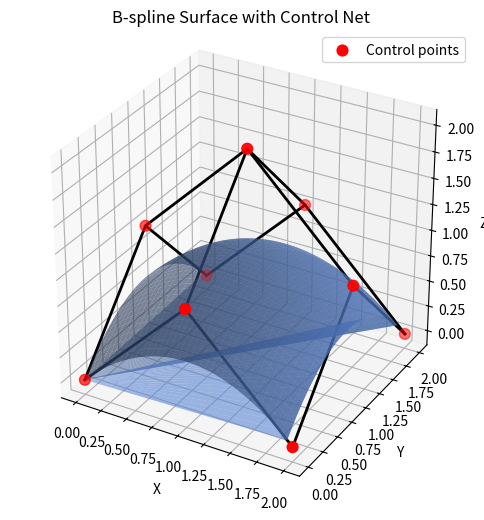

Python code for this plot:
import numpy as np
import matplotlib.pyplot as plt
from mpl_toolkits.mplot3d import Axes3D  # noqa: F401

# --------------------------------------------------
# Cox–de Boor B-spline basis
# --------------------------------------------------
def bspline_basis(i, p, t, knots):
    if p == 0:
        return 1.0 if knots[i] <= t < knots[i+1] else 0.0

    denom1 = knots[i+p] - knots[i]
    denom2 = knots[i+p+1] - knots[i+1]

    term1 = 0.0
    term2 = 0.0

    if denom1 != 0:
        term1 = (t - knots[i]) / denom1 * bspline_basis(i, p-1, t, knots)
    if denom2 != 0:
        term2 = (knots[i+p+1] - t) / denom2 * bspline_basis(i+1, p-1, t, knots)

    return term1 + term2


# --------------------------------------------------
# B-spline surface point
# --------------------------------------------------
def bspline_surface_point(u, v, P, p, q, U, V):
    n = P.shape[0] - 1
    m = P.shape[1] - 1

    S = np.zeros(3)
    for i in range(n + 1):
        Nu = bspline_basis(i, p, u, U)
        for j in range(m + 1):
            Nv = bspline_basis(j, q, v, V)
            S += P[i, j] * Nu * Nv

    return S


# --------------------------------------------------
# Plotting function (same colors as before)
# --------------------------------------------------
def plot_bspline_surface(P, p, q, U, V, nu=30, nv=30):
    us = np.linspace(U[p], U[-p-1], nu)
    vs = np.linspace(V[q], V[-q-1], nv)

    X = np.zeros((nu, nv))
    Y = np.zeros((nu, nv))
    Z = np.zeros((nu, nv))

    for a, u in enumerate(us):
        for b, v in enumerate(vs):
            X[a, b], Y[a, b], Z[a, b] = bspline_surface_point(u, v, P, p, q, U, V)

    fig = plt.figure(figsize=(8, 6))
    ax = fig.add_subplot(111, projection="3d")

    # 🔵 B-spline surface
    ax.plot_surface(
        X, Y, Z,
        color="cornflowerblue",
        alpha=0.6,
        edgecolor="none"
    )

    # 🔴 Control points
    ax.scatter(
        P[:, :, 0],
        P[:, :, 1],
        P[:, :, 2],
        color="red",
        s=60,
        label="Control points"
    )

    # ⚫ Control net (grid)
    for i in range(P.shape[0]):
        ax.plot(P[i, :, 0], P[i, :, 1], P[i, :, 2],
                color="black", linewidth=2)
    for j in range(P.shape[1]):
        ax.plot(P[:, j, 0], P[:, j, 1], P[:, j, 2],
                color="black", linewidth=2)

    ax.set_title("B-spline Surface with Control Net")
    ax.set_xlabel("X")
    ax.set_ylabel("Y")
    ax.set_zlabel("Z")
    ax.set_box_aspect([1, 1, 1])
    ax.legend()
    plt.show()


# --------------------------------------------------
# Example
# --------------------------------------------------
def main():
    # 3x3 control net
    
    P = np.array([
        [[0,0,0], [0,1,1], [0,2,0]],
        [[1,0,1], [1,1,2], [1,2,1]],
        [[2,0,0], [2,1,1], [2,2,0]],
    ], dtype=float)

    p = q = 2  # quadratic surface

    # Open-uniform knot vectors
    U = [0,0,0,1,1,1]
    V = [0,0,0,1,1,1]

    plot_bspline_surface(P, p, q, U, V, nu=40, nv=40)

if __name__ == "__main__":
    main()
